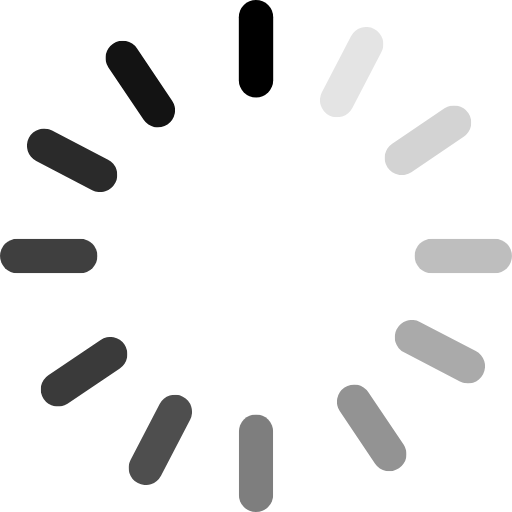
t = 0.00 s
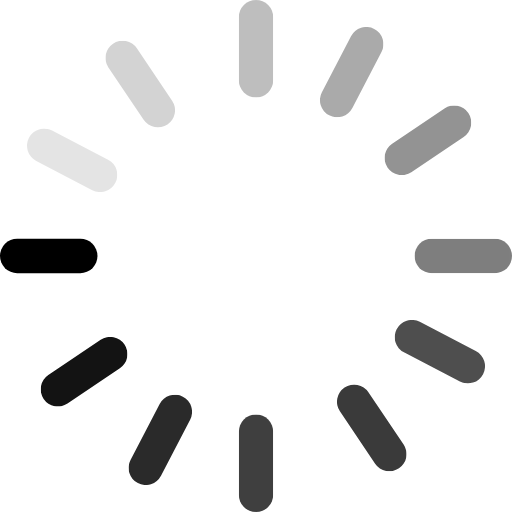
t = 0.75 s
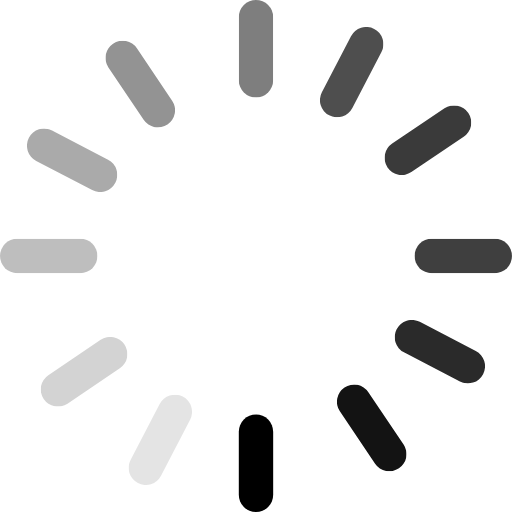
t = 1.50 s
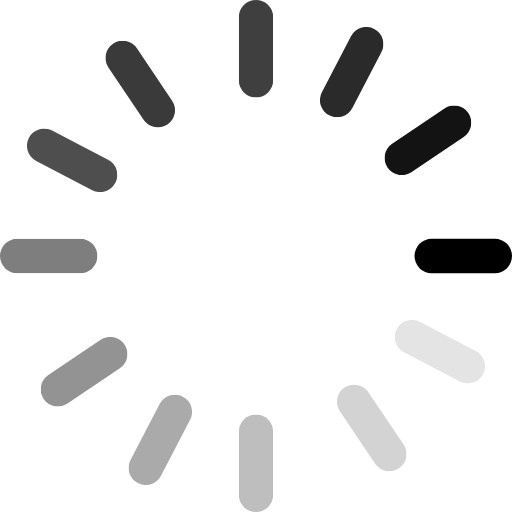
t = 2.25 s

The animated SVG that drew these frames (rendered in a browser with its animation timeline set to each time). Animation: 1 SMIL element (animateTransform=1); one cycle of 3.00 s, repeats indefinitely.

<?xml version="1.0" encoding="UTF-8" standalone="no"?>
<!-- Generator: Adobe Illustrator 12.0.0, SVG Export Plug-In . SVG Version: 6.00 Build 51448)  -->

<svg
   xmlns:dc="http://purl.org/dc/elements/1.1/"
   xmlns:cc="http://creativecommons.org/ns#"
   xmlns:rdf="http://www.w3.org/1999/02/22-rdf-syntax-ns#"
   xmlns:svg="http://www.w3.org/2000/svg"
   xmlns="http://www.w3.org/2000/svg"
   xmlns:xlink="http://www.w3.org/1999/xlink"
   xmlns:sodipodi="http://sodipodi.sourceforge.net/DTD/sodipodi-0.dtd"
   xmlns:inkscape="http://www.inkscape.org/namespaces/inkscape"
   version="1.1"
   id="Calque_1"
   width="29.795"
   height="29.797"
   viewBox="0 0 29.795 29.797"
   overflow="visible"
   enable-background="new 0 0 29.795 29.797"
   xml:space="preserve"
   inkscape:version="0.48.5 r10040"
   sodipodi:docname="loading.svg"><metadata
   id="metadata3289"><rdf:RDF><cc:Work
       rdf:about=""><dc:format>image/svg+xml</dc:format><dc:type
         rdf:resource="http://purl.org/dc/dcmitype/StillImage" /></cc:Work></rdf:RDF></metadata><defs
   id="defs3287" /><sodipodi:namedview
   pagecolor="#ffffff"
   bordercolor="#666666"
   borderopacity="1"
   objecttolerance="10"
   gridtolerance="10"
   guidetolerance="10"
   inkscape:pageopacity="0"
   inkscape:pageshadow="2"
   inkscape:window-width="1600"
   inkscape:window-height="838"
   id="namedview3285"
   showgrid="false"
   inkscape:zoom="7.9202602"
   inkscape:cx="14.8975"
   inkscape:cy="14.8985"
   inkscape:window-x="-8"
   inkscape:window-y="-8"
   inkscape:window-maximized="1"
   inkscape:current-layer="Calque_1" />
<g
   id="g3139"
   transform="matrix(-1,0,0,1,29.794999,0)">
	<g
   id="g3141">
		<animateTransform
   attributeType="xml"
   attributeName="transform"
   type="rotate"
   from="0 14.8975 14.8985"
   to="360 14.8975 14.8985"
   dur="3s"
   repeatCount="indefinite"
   id="animateTransform3143" />

		<defs
   id="defs3145">
			<rect
   id="XMLID_13_"
   y="0"
   width="29.795"
   height="29.797001"
   x="0" />
		</defs>
		<clipPath
   id="XMLID_37_">
			<use
   xlink:href="#XMLID_13_"
   id="use3149"
   x="0"
   y="0"
   width="29.795"
   height="29.797001" />
		</clipPath>
		
			<line
   clip-path="url(#XMLID_37_)"
   stroke-miterlimit="10"
   x1="14.897"
   y1="4.6729999"
   x2="14.897"
   y2="1"
   id="line3151"
   style="fill:none;stroke:#000000;stroke-width:2;stroke-linecap:round;stroke-miterlimit:10" />
		<g
   clip-path="url(#XMLID_37_)"
   id="g3153"
   style="opacity:0.25">
			<g
   id="g3155">
				<defs
   id="defs3157">
					<rect
   id="XMLID_15_"
   y="13.899"
   width="5.6719999"
   height="2"
   x="0" />
				</defs>
				<clipPath
   id="XMLID_38_">
					<use
   xlink:href="#XMLID_15_"
   id="use3161"
   x="0"
   y="0"
   width="29.795"
   height="29.797001" />
				</clipPath>
				
					<line
   clip-path="url(#XMLID_38_)"
   stroke-miterlimit="10"
   x1="4.6719999"
   y1="14.899"
   x2="1"
   y2="14.899"
   id="line3163"
   style="fill:none;stroke:#000000;stroke-width:2;stroke-linecap:round;stroke-miterlimit:10" />
			</g>
		</g>
		<g
   clip-path="url(#XMLID_37_)"
   id="g3165"
   style="opacity:0.5">
			<g
   id="g3167">
				<defs
   id="defs3169">
					<rect
   id="XMLID_17_"
   x="13.897"
   y="24.125"
   width="2"
   height="5.6729999" />
				</defs>
				<clipPath
   id="XMLID_39_">
					<use
   xlink:href="#XMLID_17_"
   id="use3173"
   x="0"
   y="0"
   width="29.795"
   height="29.797001" />
				</clipPath>
				
					<line
   clip-path="url(#XMLID_39_)"
   stroke-miterlimit="10"
   x1="14.897"
   y1="25.125"
   x2="14.897"
   y2="28.797001"
   id="line3175"
   style="fill:none;stroke:#000000;stroke-width:2;stroke-linecap:round;stroke-miterlimit:10" />
			</g>
		</g>
		<g
   clip-path="url(#XMLID_37_)"
   id="g3177"
   style="opacity:0.75">
			<g
   id="g3179">
				<defs
   id="defs3181">
					<rect
   id="XMLID_19_"
   x="24.122999"
   y="13.899"
   width="5.6719999"
   height="2" />
				</defs>
				<clipPath
   id="XMLID_40_">
					<use
   xlink:href="#XMLID_19_"
   id="use3185"
   x="0"
   y="0"
   width="29.795"
   height="29.797001" />
				</clipPath>
				
					<line
   clip-path="url(#XMLID_40_)"
   stroke-miterlimit="10"
   x1="25.122999"
   y1="14.899"
   x2="28.795"
   y2="14.899"
   id="line3187"
   style="fill:none;stroke:#000000;stroke-width:2;stroke-linecap:round;stroke-miterlimit:10" />
			</g>
		</g>
		<g
   clip-path="url(#XMLID_37_)"
   id="g3189"
   style="opacity:0.92000002">
			<g
   id="g3191">
				<defs
   id="defs3193">
					<rect
   id="XMLID_21_"
   x="19.607"
   y="2.3699999"
   width="4.0510001"
   height="5.0469999" />
				</defs>
				<clipPath
   id="XMLID_41_">
					<use
   xlink:href="#XMLID_21_"
   id="use3197"
   x="0"
   y="0"
   width="29.795"
   height="29.797001" />
				</clipPath>
				
					<line
   clip-path="url(#XMLID_41_)"
   stroke-miterlimit="10"
   x1="20.607"
   y1="6.4169998"
   x2="22.658001"
   y2="3.3699999"
   id="line3199"
   style="fill:none;stroke:#000000;stroke-width:2;stroke-linecap:round;stroke-miterlimit:10" />
			</g>
		</g>
		<g
   clip-path="url(#XMLID_37_)"
   id="g3201"
   style="opacity:0.17000002">
			<g
   id="g3203">
				<defs
   id="defs3205">
					<rect
   id="XMLID_23_"
   x="2.369"
   y="6.1370001"
   width="5.0450001"
   height="4.052" />
				</defs>
				<clipPath
   id="XMLID_42_">
					<use
   xlink:href="#XMLID_23_"
   id="use3209"
   x="0"
   y="0"
   width="29.795"
   height="29.797001" />
				</clipPath>
				
					<line
   clip-path="url(#XMLID_42_)"
   stroke-miterlimit="10"
   x1="6.414"
   y1="9.1879997"
   x2="3.369"
   y2="7.1360002"
   id="line3211"
   style="fill:none;stroke:#000000;stroke-width:2;stroke-linecap:round;stroke-miterlimit:10" />
			</g>
		</g>
		<g
   clip-path="url(#XMLID_37_)"
   id="g3213"
   style="opacity:0.41999996">
			<g
   id="g3215">
				<defs
   id="defs3217">
					<rect
   id="XMLID_25_"
   x="6.1370001"
   y="22.379999"
   width="4.0510001"
   height="5.0469999" />
				</defs>
				<clipPath
   id="XMLID_43_">
					<use
   xlink:href="#XMLID_25_"
   id="use3221"
   x="0"
   y="0"
   width="29.795"
   height="29.797001" />
				</clipPath>
				
					<line
   clip-path="url(#XMLID_43_)"
   stroke-miterlimit="10"
   x1="9.1879997"
   y1="23.379999"
   x2="7.1370001"
   y2="26.427"
   id="line3223"
   style="fill:none;stroke:#000000;stroke-width:2;stroke-linecap:round;stroke-miterlimit:10" />
			</g>
		</g>
		<g
   clip-path="url(#XMLID_37_)"
   id="g3225"
   style="opacity:0.76999996">
			<g
   id="g3227">
				<defs
   id="defs3229">
					<rect
   id="XMLID_27_"
   x="22.381001"
   y="19.611"
   width="5.0450001"
   height="4.0500002" />
				</defs>
				<clipPath
   id="XMLID_44_">
					<use
   xlink:href="#XMLID_27_"
   id="use3233"
   x="0"
   y="0"
   width="29.795"
   height="29.797001" />
				</clipPath>
				
					<line
   clip-path="url(#XMLID_44_)"
   stroke-miterlimit="10"
   x1="23.381001"
   y1="20.611"
   x2="26.426001"
   y2="22.660999"
   id="line3235"
   style="fill:none;stroke:#000000;stroke-width:2;stroke-linecap:round;stroke-miterlimit:10" />
			</g>
		</g>
		<g
   clip-path="url(#XMLID_37_)"
   id="g3237"
   style="opacity:0.1">
			<g
   id="g3239">
				<defs
   id="defs3241">
					<rect
   id="XMLID_29_"
   x="7.4819999"
   y="1.5700001"
   width="3.694"
   height="5.257" />
				</defs>
				<clipPath
   id="XMLID_45_">
					<use
   xlink:href="#XMLID_29_"
   id="use3245"
   x="0"
   y="0"
   width="29.795"
   height="29.797001" />
				</clipPath>
				
					<line
   clip-path="url(#XMLID_45_)"
   stroke-miterlimit="10"
   x1="10.177"
   y1="5.8280001"
   x2="8.4829998"
   y2="2.5710001"
   id="line3247"
   style="fill:none;stroke:#000000;stroke-width:2;stroke-linecap:round;stroke-miterlimit:10" />
			</g>
		</g>
		<g
   clip-path="url(#XMLID_37_)"
   id="g3249"
   style="opacity:0.33000004">
			<g
   id="g3251">
				<defs
   id="defs3253">
					<rect
   id="XMLID_31_"
   x="1.568"
   y="18.620001"
   width="5.257"
   height="3.694" />
				</defs>
				<clipPath
   id="XMLID_46_">
					<use
   xlink:href="#XMLID_31_"
   id="use3257"
   x="0"
   y="0"
   width="29.795"
   height="29.797001" />
				</clipPath>
				
					<line
   clip-path="url(#XMLID_46_)"
   stroke-miterlimit="10"
   x1="5.8249998"
   y1="19.620001"
   x2="2.5680001"
   y2="21.315001"
   id="line3259"
   style="fill:none;stroke:#000000;stroke-width:2;stroke-linecap:round;stroke-miterlimit:10" />
			</g>
		</g>
		<g
   clip-path="url(#XMLID_37_)"
   id="g3261"
   style="opacity:0.68999999">
			<g
   id="g3263">
				<defs
   id="defs3265">
					<rect
   id="XMLID_33_"
   x="18.618"
   y="22.969"
   width="3.694"
   height="5.2579999" />
				</defs>
				<clipPath
   id="XMLID_47_">
					<use
   xlink:href="#XMLID_33_"
   id="use3269"
   x="0"
   y="0"
   width="29.795"
   height="29.797001" />
				</clipPath>
				
					<line
   clip-path="url(#XMLID_47_)"
   stroke-miterlimit="10"
   x1="19.618"
   y1="23.969999"
   x2="21.313"
   y2="27.226999"
   id="line3271"
   style="fill:none;stroke:#000000;stroke-width:2;stroke-linecap:round;stroke-miterlimit:10" />
			</g>
		</g>
		<g
   clip-path="url(#XMLID_37_)"
   id="g3273"
   style="opacity:0.82999998">
			<g
   id="g3275">
				<defs
   id="defs3277">
					<rect
   id="XMLID_35_"
   x="22.969"
   y="7.4829998"
   width="5.2579999"
   height="3.6960001" />
				</defs>
				<clipPath
   id="XMLID_48_">
					<use
   xlink:href="#XMLID_35_"
   id="use3281"
   x="0"
   y="0"
   width="29.795"
   height="29.797001" />
				</clipPath>
				
					<line
   clip-path="url(#XMLID_48_)"
   stroke-miterlimit="10"
   x1="23.969"
   y1="10.179"
   x2="27.226999"
   y2="8.4829998"
   id="line3283"
   style="fill:none;stroke:#000000;stroke-width:2;stroke-linecap:round;stroke-miterlimit:10" />
			</g>
		</g>
	</g>
</g>
</svg>
